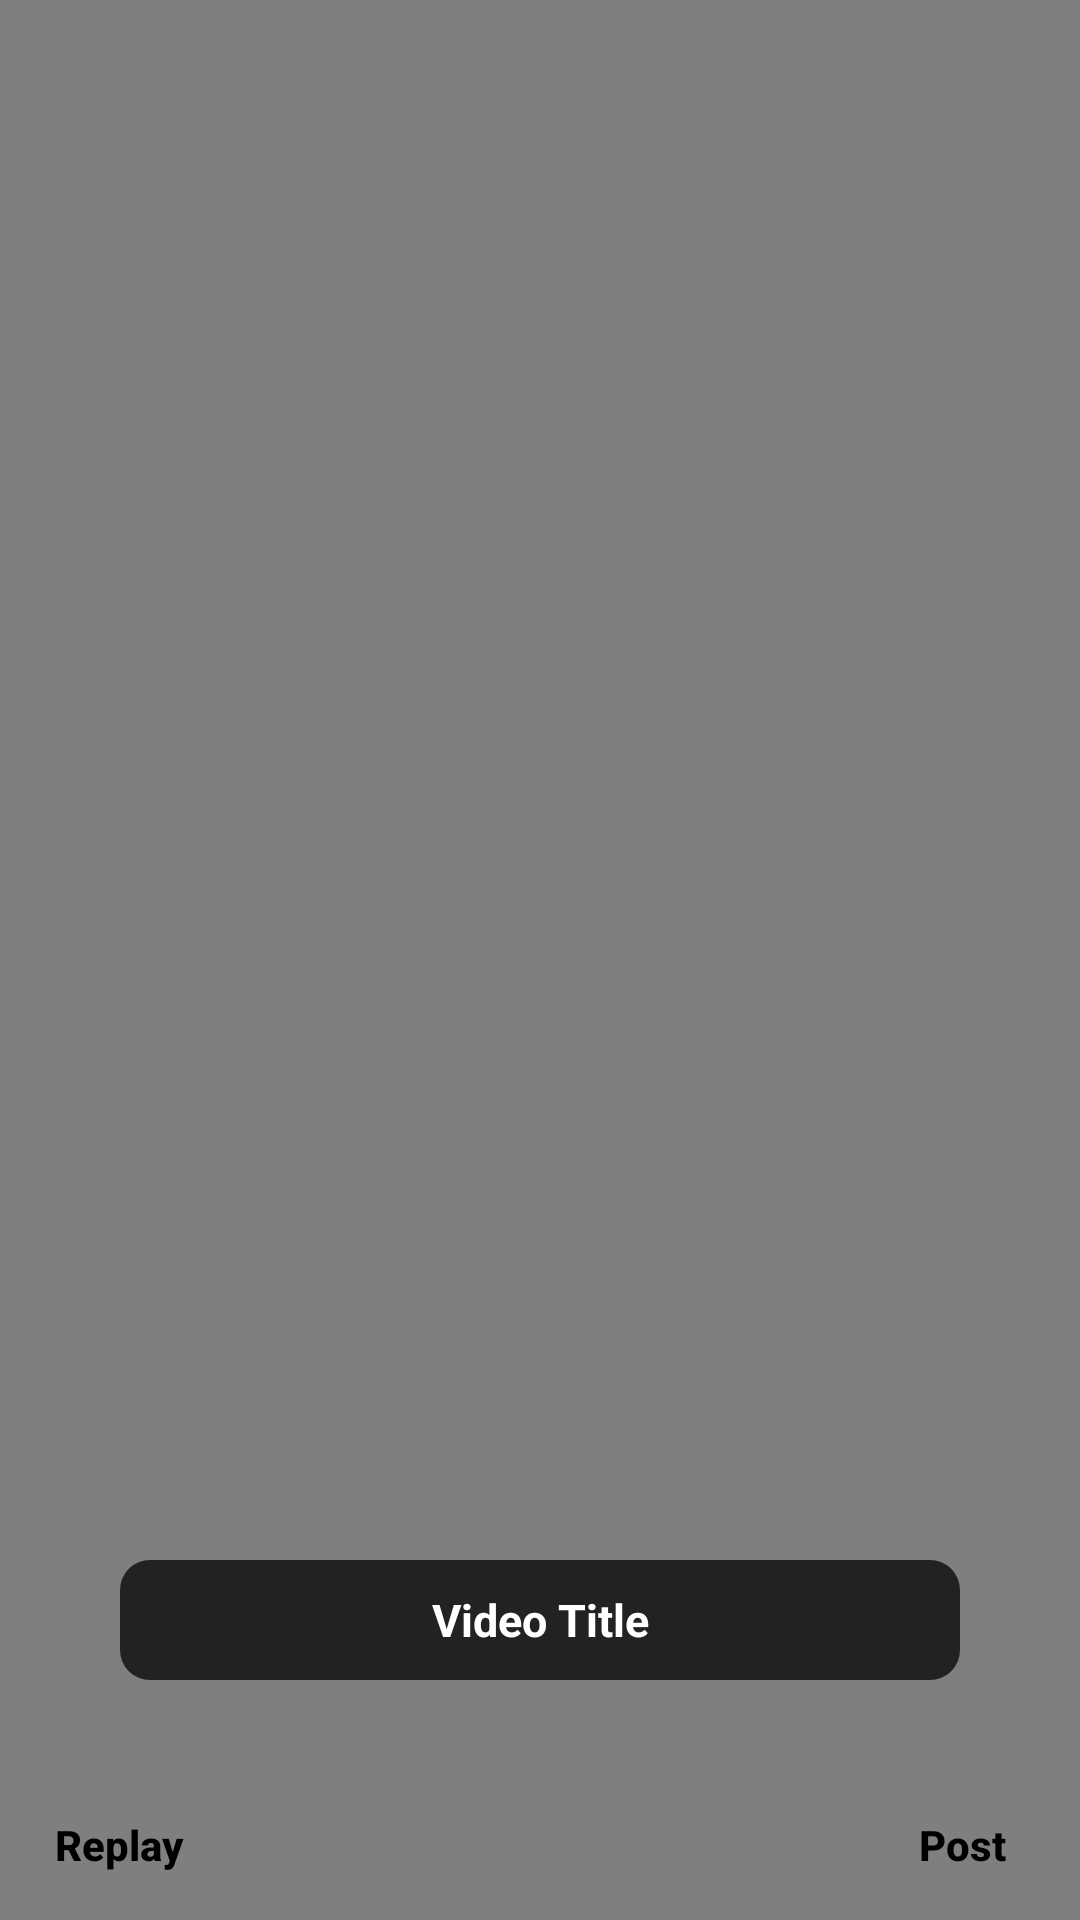

Reconstruct the res/layout file that produces this screen, plus the resources it refers to.
<!-- AndroidManifest.xml: application theme Theme.MachineTestBrainInventory -->
<!-- res/layout/activity_gallery.xml -->
<?xml version="1.0" encoding="utf-8"?>
<androidx.constraintlayout.widget.ConstraintLayout xmlns:android="http://schemas.android.com/apk/res/android"
    xmlns:app="http://schemas.android.com/apk/res-auto"
    xmlns:tools="http://schemas.android.com/tools"
    android:layout_width="match_parent"
    android:layout_height="match_parent"
    tools:context=".Activities.RecordingActivity">

    <VideoView
        android:id="@+id/videoView"
        android:layout_width="match_parent"
        android:layout_height="match_parent"
        android:layout_x="10dp"
        android:layout_y="10dp"
        app:layout_constraintBottom_toBottomOf="parent"
        app:layout_constraintEnd_toEndOf="parent"
        app:layout_constraintHorizontal_bias="0.0"
        app:layout_constraintStart_toStartOf="parent"
        app:layout_constraintTop_toTopOf="parent"
        app:layout_constraintVertical_bias="1.0" />

    <LinearLayout
        android:layout_width="match_parent"
        android:layout_height="match_parent"
        android:orientation="vertical">

        <ScrollView
            android:layout_width="match_parent"
            android:layout_height="match_parent"
            android:layout_gravity="bottom">

            <LinearLayout
                android:layout_width="match_parent"
                android:layout_height="wrap_content"
                android:layout_gravity="bottom"
                android:gravity="bottom"
                android:orientation="vertical">

                <EditText
                    android:id="@+id/etDesc"
                    android:layout_width="match_parent"
                    android:layout_height="40dp"
                    android:layout_above="@+id/etTitle"
                    android:layout_marginLeft="40dp"
                    android:layout_marginTop="10dp"
                    android:layout_marginRight="40dp"
                    android:background="@drawable/editbox_shape"
                    android:gravity="center"
                    android:hint="Video Descprition"
                    android:maxLines="1"
                    android:singleLine="true"
                    android:textColor="@color/white"
                    android:textColorHint="@color/white"
                    android:textSize="15sp"
                    android:textStyle="bold"
                    android:visibility="gone"
                    tools:ignore="MissingConstraints" />

                <EditText
                    android:id="@+id/etTitle"
                    android:layout_width="match_parent"
                    android:layout_height="40dp"
                    android:layout_above="@+id/btnPlay"
                    android:layout_marginLeft="40dp"
                    android:layout_marginTop="5dp"
                    android:layout_marginRight="40dp"
                    android:background="@drawable/editbox_shape"
                    android:gravity="center_horizontal"
                    android:hint="Video Title"
                    android:maxLines="1"
                    android:singleLine="true"
                    android:textColor="@color/white"
                    android:textColorHint="@color/white"
                    android:textSize="15sp"
                    android:textStyle="bold"
                    tools:ignore="MissingConstraints" />

                <RelativeLayout
                    android:layout_width="match_parent"
                    android:layout_height="wrap_content">

                    <Button
                        android:id="@+id/btnPlay"
                        android:layout_width="wrap_content"
                        android:layout_height="50dp"
                        android:layout_alignParentStart="true"
                        android:layout_alignParentLeft="true"
                        android:layout_alignParentBottom="true"
                        android:layout_marginStart="-5dp"
                        android:layout_marginLeft="-5dp"
                        android:layout_marginBottom="30dp"
                        android:background="@drawable/button_shape"
                        android:backgroundTint="@color/white"
                        android:text="   Replay   "
                        android:textAllCaps="false"
                        android:textColor="@color/black"
                        android:textStyle="bold"
                        tools:ignore="MissingConstraints" />

                    <Button
                        android:id="@+id/btnUpload"
                        android:layout_width="wrap_content"
                        android:layout_height="50dp"
                        android:layout_alignParentEnd="true"
                        android:layout_alignParentRight="true"
                        android:layout_alignParentBottom="true"
                        android:layout_marginEnd="-5dp"
                        android:layout_marginRight="-5dp"
                        android:layout_marginBottom="30dp"
                        android:background="@drawable/button_shape"
                        android:backgroundTint="@color/white"
                        android:text="     Post     "
                        android:textAllCaps="false"
                        android:textColor="@color/black"
                        android:textStyle="bold"
                        tools:ignore="MissingConstraints" />

                </RelativeLayout>

            </LinearLayout>

        </ScrollView>

    </LinearLayout>

    <RelativeLayout
        android:layout_width="match_parent"
        android:layout_height="match_parent">

        <androidx.cardview.widget.CardView
            android:id="@+id/cvProgress"
            android:layout_width="wrap_content"
            android:layout_height="wrap_content"
            android:layout_centerInParent="true"
            android:visibility="gone"
            app:cardBackgroundColor="@color/white"
            app:cardCornerRadius="360dp"
            tools:ignore="MissingConstraints">

            <ProgressBar
                android:layout_width="wrap_content"
                android:layout_height="wrap_content"
                android:indeterminate="true"
                android:indeterminateTint="@color/black" />

        </androidx.cardview.widget.CardView>

    </RelativeLayout>

</androidx.constraintlayout.widget.ConstraintLayout>
<!-- resources referenced by this layout -->
<resources>
  <color name="black">#FF000000</color>
  <color name="white">#FFFFFFFF</color>
  <!-- drawable editbox_shape (drawable) -->
  <?xml version="1.0" encoding="utf-8"?>
  
  <shape xmlns:android="http://schemas.android.com/apk/res/android"
      android:shape="rectangle">
  
      <corners android:radius="10dp" />
  
      <solid android:color="#222222" />
  
      <padding
          android:bottom="10dp"
          android:left="10dp"
          android:right="10dp"
          android:top="10dp" />
  
  </shape>
  <style name="Theme.MachineTestBrainInventory" parent="Theme.MaterialComponents.DayNight.DarkActionBar">
          
          <item name="colorPrimary">@color/purple_500</item>
          <item name="colorPrimaryVariant">@color/black</item>
          <item name="colorOnPrimary">@color/white</item>
          
          <item name="colorSecondary">@color/white</item>
          <item name="colorSecondaryVariant">@color/teal_700</item>
          <item name="colorOnSecondary">@color/black</item>
          
          <item name="android:statusBarColor" tools:targetApi="l">?attr/colorPrimaryVariant</item>
          
      </style>
  <color name="purple_500">#000000</color>
  <color name="teal_700">#FF018786</color>
</resources>
